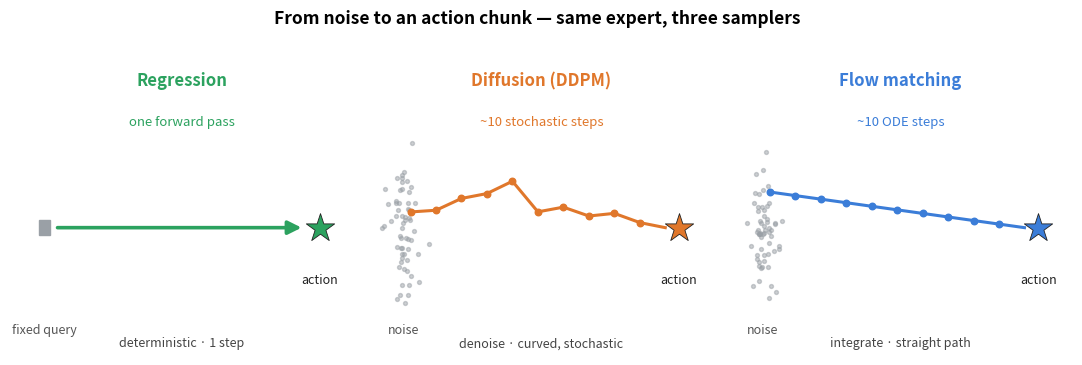

Source code (Python):
#!/usr/bin/env python
"""Generate docs/objectives.png — how each objective turns noise into an action chunk.

Same shared expert, three samplers: regression takes one deterministic pass; diffusion
denoises over ~10 stochastic steps; flow integrates a straight path over ~10 steps.

    uv run python scripts/make_objectives_figure.py
"""

import os

import matplotlib

matplotlib.use("Agg")
import matplotlib.pyplot as plt  # noqa: E402
import numpy as np  # noqa: E402
from matplotlib.patches import FancyArrowPatch, Rectangle  # noqa: E402

rng = np.random.default_rng(3)

BLUE = "#3b7dd8"    # flow
GREEN = "#2ca25f"   # regression
ORANGE = "#e0772b"  # diffusion

fig, axes = plt.subplots(1, 3, figsize=(11, 3.6))
for ax in axes:
    ax.set_xlim(0, 1)
    ax.set_ylim(0, 1)
    ax.axis("off")


def action_star(ax, color):
    ax.scatter([0.9], [0.5], marker="*", s=460, color=color, zorder=6, edgecolor="#222", linewidth=0.6)
    ax.text(0.9, 0.32, "action", ha="center", va="top", fontsize=9, color="#222")


def noise_cloud(ax):
    xs = 0.1 + rng.normal(0, 0.022, 60)
    ys = 0.5 + rng.normal(0, 0.13, 60)
    ax.scatter(xs, ys, s=8, color="#9aa0a6", alpha=0.5, zorder=1)
    ax.text(0.1, 0.12, "noise", ha="center", va="top", fontsize=9, color="#555")


def step_label(ax, text, color):
    ax.text(0.5, 0.9, text, ha="center", fontsize=9.5, color=color, style="italic")


def caption(ax, text):
    ax.text(0.5, 0.03, text, ha="center", fontsize=9, color="#444")


# --- Regression: fixed query -> action in one pass -----------------------------------
ax = axes[0]
ax.set_title("Regression", color=GREEN, fontsize=12, fontweight="bold", pad=10)
ax.add_patch(Rectangle((0.085, 0.47), 0.03, 0.06, color="#9aa0a6", zorder=2))
ax.text(0.1, 0.12, "fixed query", ha="center", va="top", fontsize=9, color="#555")
ax.add_patch(FancyArrowPatch((0.13, 0.5), (0.855, 0.5), arrowstyle="-|>", mutation_scale=20, lw=2.6, color=GREEN, zorder=3))
action_star(ax, GREEN)
step_label(ax, "one forward pass", GREEN)
caption(ax, "deterministic · 1 step")

# --- Diffusion: noise sample -> action over ~10 stochastic steps ----------------------
ax = axes[1]
ax.set_title("Diffusion (DDPM)", color=ORANGE, fontsize=12, fontweight="bold", pad=10)
noise_cloud(ax)
n = 10
xs = np.linspace(0.12, 0.86, n + 1)
ys = np.linspace(0.64, 0.5, n + 1) + rng.normal(0, 1, n + 1) * np.linspace(0.08, 0.0, n + 1)
ys[-1] = 0.5
ax.plot(xs, ys, "-", color=ORANGE, lw=2.2, zorder=3)
ax.scatter(xs[:-1], ys[:-1], s=22, color=ORANGE, zorder=4)
action_star(ax, ORANGE)
step_label(ax, "~10 stochastic steps", ORANGE)
caption(ax, "denoise · curved, stochastic")

# --- Flow matching: noise sample -> action along a straight path ----------------------
ax = axes[2]
ax.set_title("Flow matching", color=BLUE, fontsize=12, fontweight="bold", pad=10)
noise_cloud(ax)
xs = np.linspace(0.12, 0.86, 11)
ys = np.linspace(0.64, 0.5, 11)
ax.plot(xs, ys, "-", color=BLUE, lw=2.2, zorder=3)
ax.scatter(xs[:-1], ys[:-1], s=22, color=BLUE, zorder=4)
action_star(ax, BLUE)
step_label(ax, "~10 ODE steps", BLUE)
caption(ax, "integrate · straight path")

fig.suptitle("From noise to an action chunk — same expert, three samplers", fontsize=12.5, fontweight="bold", y=1.0)
fig.tight_layout(rect=(0, 0, 1, 0.96))
os.makedirs("docs", exist_ok=True)
fig.savefig("docs/objectives.png", dpi=150, bbox_inches="tight")
print("saved docs/objectives.png")
